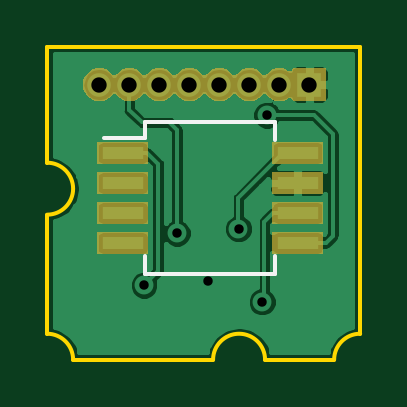
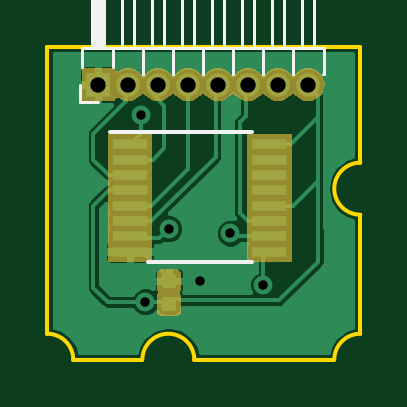
Circuit board: 11 layer files. Board 13.2 x 13.2 mm.
- bottom_copper: TLI5012B-B.Cu.gbl (29608 bytes)
- bottom_mask: TLI5012B-B.Mask.gbs (9864 bytes)
- paste: TLI5012B-B.Paste.gbp (4664 bytes)
- bottom_silk: TLI5012B-B.SilkS.gbo (3090 bytes)
- outline: TLI5012B-Edge.Cuts.gm1 (1131 bytes)
- top_copper: TLI5012B-F.Cu.gtl (30677 bytes)
- top_mask: TLI5012B-F.Mask.gts (9164 bytes)
- paste: TLI5012B-F.Paste.gtp (807 bytes)
- top_silk: TLI5012B-F.SilkS.gto (949 bytes)
- drill: TLI5012B-NPTH.drl (161 bytes)
- drill: TLI5012B-PTH.drl (410 bytes)

=== bottom_copper: TLI5012B-B.Cu.gbl (29608 bytes, source omitted) ===
=== bottom_mask: TLI5012B-B.Mask.gbs (9864 bytes, source omitted) ===
=== paste: TLI5012B-B.Paste.gbp ===
G04 #@! TF.GenerationSoftware,KiCad,Pcbnew,5.0.2-bee76a0~70~ubuntu18.04.1*
G04 #@! TF.CreationDate,2020-01-14T20:57:16+01:00*
G04 #@! TF.ProjectId,TLI5012B,544c4935-3031-4324-922e-6b696361645f,rev?*
G04 #@! TF.SameCoordinates,Original*
G04 #@! TF.FileFunction,Paste,Bot*
G04 #@! TF.FilePolarity,Positive*
%FSLAX46Y46*%
G04 Gerber Fmt 4.6, Leading zero omitted, Abs format (unit mm)*
G04 Created by KiCad (PCBNEW 5.0.2-bee76a0~70~ubuntu18.04.1) date Di 14 Jan 2020 20:57:16 CET*
%MOMM*%
%LPD*%
G01*
G04 APERTURE LIST*
%ADD10C,0.100000*%
%ADD11C,0.590000*%
%ADD12R,1.500000X0.450000*%
G04 APERTURE END LIST*
D10*
G04 #@! TO.C,C1*
G36*
X139161958Y-90690710D02*
X139176276Y-90692834D01*
X139190317Y-90696351D01*
X139203946Y-90701228D01*
X139217031Y-90707417D01*
X139229447Y-90714858D01*
X139241073Y-90723481D01*
X139251798Y-90733202D01*
X139261519Y-90743927D01*
X139270142Y-90755553D01*
X139277583Y-90767969D01*
X139283772Y-90781054D01*
X139288649Y-90794683D01*
X139292166Y-90808724D01*
X139294290Y-90823042D01*
X139295000Y-90837500D01*
X139295000Y-91132500D01*
X139294290Y-91146958D01*
X139292166Y-91161276D01*
X139288649Y-91175317D01*
X139283772Y-91188946D01*
X139277583Y-91202031D01*
X139270142Y-91214447D01*
X139261519Y-91226073D01*
X139251798Y-91236798D01*
X139241073Y-91246519D01*
X139229447Y-91255142D01*
X139217031Y-91262583D01*
X139203946Y-91268772D01*
X139190317Y-91273649D01*
X139176276Y-91277166D01*
X139161958Y-91279290D01*
X139147500Y-91280000D01*
X138802500Y-91280000D01*
X138788042Y-91279290D01*
X138773724Y-91277166D01*
X138759683Y-91273649D01*
X138746054Y-91268772D01*
X138732969Y-91262583D01*
X138720553Y-91255142D01*
X138708927Y-91246519D01*
X138698202Y-91236798D01*
X138688481Y-91226073D01*
X138679858Y-91214447D01*
X138672417Y-91202031D01*
X138666228Y-91188946D01*
X138661351Y-91175317D01*
X138657834Y-91161276D01*
X138655710Y-91146958D01*
X138655000Y-91132500D01*
X138655000Y-90837500D01*
X138655710Y-90823042D01*
X138657834Y-90808724D01*
X138661351Y-90794683D01*
X138666228Y-90781054D01*
X138672417Y-90767969D01*
X138679858Y-90755553D01*
X138688481Y-90743927D01*
X138698202Y-90733202D01*
X138708927Y-90723481D01*
X138720553Y-90714858D01*
X138732969Y-90707417D01*
X138746054Y-90701228D01*
X138759683Y-90696351D01*
X138773724Y-90692834D01*
X138788042Y-90690710D01*
X138802500Y-90690000D01*
X139147500Y-90690000D01*
X139161958Y-90690710D01*
X139161958Y-90690710D01*
G37*
D11*
X138975000Y-90985000D03*
D10*
G36*
X139161958Y-89720710D02*
X139176276Y-89722834D01*
X139190317Y-89726351D01*
X139203946Y-89731228D01*
X139217031Y-89737417D01*
X139229447Y-89744858D01*
X139241073Y-89753481D01*
X139251798Y-89763202D01*
X139261519Y-89773927D01*
X139270142Y-89785553D01*
X139277583Y-89797969D01*
X139283772Y-89811054D01*
X139288649Y-89824683D01*
X139292166Y-89838724D01*
X139294290Y-89853042D01*
X139295000Y-89867500D01*
X139295000Y-90162500D01*
X139294290Y-90176958D01*
X139292166Y-90191276D01*
X139288649Y-90205317D01*
X139283772Y-90218946D01*
X139277583Y-90232031D01*
X139270142Y-90244447D01*
X139261519Y-90256073D01*
X139251798Y-90266798D01*
X139241073Y-90276519D01*
X139229447Y-90285142D01*
X139217031Y-90292583D01*
X139203946Y-90298772D01*
X139190317Y-90303649D01*
X139176276Y-90307166D01*
X139161958Y-90309290D01*
X139147500Y-90310000D01*
X138802500Y-90310000D01*
X138788042Y-90309290D01*
X138773724Y-90307166D01*
X138759683Y-90303649D01*
X138746054Y-90298772D01*
X138732969Y-90292583D01*
X138720553Y-90285142D01*
X138708927Y-90276519D01*
X138698202Y-90266798D01*
X138688481Y-90256073D01*
X138679858Y-90244447D01*
X138672417Y-90232031D01*
X138666228Y-90218946D01*
X138661351Y-90205317D01*
X138657834Y-90191276D01*
X138655710Y-90176958D01*
X138655000Y-90162500D01*
X138655000Y-89867500D01*
X138655710Y-89853042D01*
X138657834Y-89838724D01*
X138661351Y-89824683D01*
X138666228Y-89811054D01*
X138672417Y-89797969D01*
X138679858Y-89785553D01*
X138688481Y-89773927D01*
X138698202Y-89763202D01*
X138708927Y-89753481D01*
X138720553Y-89744858D01*
X138732969Y-89737417D01*
X138746054Y-89731228D01*
X138759683Y-89726351D01*
X138773724Y-89722834D01*
X138788042Y-89720710D01*
X138802500Y-89720000D01*
X139147500Y-89720000D01*
X139161958Y-89720710D01*
X139161958Y-89720710D01*
G37*
D11*
X138975000Y-90015000D03*
G04 #@! TD*
D12*
G04 #@! TO.C,U2*
X140625000Y-84225000D03*
X140625000Y-84875000D03*
X140625000Y-85525000D03*
X140625000Y-86175000D03*
X140625000Y-86825000D03*
X140625000Y-87475000D03*
X140625000Y-88125000D03*
X140625000Y-88775000D03*
X134725000Y-88775000D03*
X134725000Y-88125000D03*
X134725000Y-87475000D03*
X134725000Y-86825000D03*
X134725000Y-86175000D03*
X134725000Y-85525000D03*
X134725000Y-84875000D03*
X134725000Y-84225000D03*
G04 #@! TD*
M02*

=== bottom_silk: TLI5012B-B.SilkS.gbo ===
G04 #@! TF.GenerationSoftware,KiCad,Pcbnew,5.0.2-bee76a0~70~ubuntu18.04.1*
G04 #@! TF.CreationDate,2020-01-14T20:57:16+01:00*
G04 #@! TF.ProjectId,TLI5012B,544c4935-3031-4324-922e-6b696361645f,rev?*
G04 #@! TF.SameCoordinates,Original*
G04 #@! TF.FileFunction,Legend,Bot*
G04 #@! TF.FilePolarity,Positive*
%FSLAX46Y46*%
G04 Gerber Fmt 4.6, Leading zero omitted, Abs format (unit mm)*
G04 Created by KiCad (PCBNEW 5.0.2-bee76a0~70~ubuntu18.04.1) date Di 14 Jan 2020 20:57:16 CET*
%MOMM*%
%LPD*%
G01*
G04 APERTURE LIST*
%ADD10C,0.120000*%
%ADD11C,0.150000*%
G04 APERTURE END LIST*
D10*
G04 #@! TO.C,J1*
X142670000Y-80940000D02*
X142670000Y-80140000D01*
X142670000Y-80140000D02*
X132390000Y-80140000D01*
X132390000Y-80140000D02*
X132390000Y-81260000D01*
X132390000Y-81260000D02*
X132465323Y-81260000D01*
X142235000Y-80140000D02*
X142235000Y-76140000D01*
X142235000Y-76140000D02*
X141715000Y-76140000D01*
X141715000Y-76140000D02*
X141715000Y-80140000D01*
X142175000Y-80140000D02*
X142175000Y-76140000D01*
X142055000Y-80140000D02*
X142055000Y-76140000D01*
X141935000Y-80140000D02*
X141935000Y-76140000D01*
X141815000Y-80140000D02*
X141815000Y-76140000D01*
X141340000Y-80940000D02*
X141340000Y-80140000D01*
X140965000Y-80140000D02*
X140965000Y-76140000D01*
X140965000Y-76140000D02*
X140445000Y-76140000D01*
X140445000Y-76140000D02*
X140445000Y-80140000D01*
X140070000Y-81260000D02*
X140070000Y-80140000D01*
X140085323Y-81260000D02*
X140054677Y-81260000D01*
X139695000Y-80140000D02*
X139695000Y-76140000D01*
X139695000Y-76140000D02*
X139175000Y-76140000D01*
X139175000Y-76140000D02*
X139175000Y-80140000D01*
X138800000Y-81260000D02*
X138800000Y-80140000D01*
X138815323Y-81260000D02*
X138784677Y-81260000D01*
X138425000Y-80140000D02*
X138425000Y-76140000D01*
X138425000Y-76140000D02*
X137905000Y-76140000D01*
X137905000Y-76140000D02*
X137905000Y-80140000D01*
X137530000Y-81260000D02*
X137530000Y-80140000D01*
X137545323Y-81260000D02*
X137514677Y-81260000D01*
X137155000Y-80140000D02*
X137155000Y-76140000D01*
X137155000Y-76140000D02*
X136635000Y-76140000D01*
X136635000Y-76140000D02*
X136635000Y-80140000D01*
X136260000Y-81260000D02*
X136260000Y-80140000D01*
X136275323Y-81260000D02*
X136244677Y-81260000D01*
X135885000Y-80140000D02*
X135885000Y-76140000D01*
X135885000Y-76140000D02*
X135365000Y-76140000D01*
X135365000Y-76140000D02*
X135365000Y-80140000D01*
X134990000Y-81260000D02*
X134990000Y-80140000D01*
X135005323Y-81260000D02*
X134974677Y-81260000D01*
X134615000Y-80140000D02*
X134615000Y-76140000D01*
X134615000Y-76140000D02*
X134095000Y-76140000D01*
X134095000Y-76140000D02*
X134095000Y-80140000D01*
X133720000Y-81260000D02*
X133720000Y-80140000D01*
X133735323Y-81260000D02*
X133704677Y-81260000D01*
X133345000Y-80140000D02*
X133345000Y-76140000D01*
X133345000Y-76140000D02*
X132825000Y-76140000D01*
X132825000Y-76140000D02*
X132825000Y-80140000D01*
X141975000Y-82460000D02*
X142735000Y-82460000D01*
X142735000Y-82460000D02*
X142735000Y-81700000D01*
D11*
G04 #@! TO.C,U2*
X139875000Y-89225000D02*
X135475000Y-89225000D01*
X141450000Y-83700000D02*
X135475000Y-83700000D01*
G04 #@! TD*
M02*

=== outline: TLI5012B-Edge.Cuts.gm1 ===
G04 #@! TF.GenerationSoftware,KiCad,Pcbnew,5.0.2-bee76a0~70~ubuntu18.04.1*
G04 #@! TF.CreationDate,2020-01-14T20:57:16+01:00*
G04 #@! TF.ProjectId,TLI5012B,544c4935-3031-4324-922e-6b696361645f,rev?*
G04 #@! TF.SameCoordinates,Original*
G04 #@! TF.FileFunction,Profile,NP*
%FSLAX46Y46*%
G04 Gerber Fmt 4.6, Leading zero omitted, Abs format (unit mm)*
G04 Created by KiCad (PCBNEW 5.0.2-bee76a0~70~ubuntu18.04.1) date Di 14 Jan 2020 20:57:16 CET*
%MOMM*%
%LPD*%
G01*
G04 APERTURE LIST*
%ADD10C,0.150000*%
G04 APERTURE END LIST*
D10*
X130875000Y-87210000D02*
G75*
G03X130875000Y-85010000I0J1100000D01*
G01*
X130875000Y-80100000D02*
X130875000Y-85010000D01*
X144125000Y-92250000D02*
G75*
G03X143025000Y-93350000I0J-1100000D01*
G01*
X140100000Y-93350000D02*
G75*
G03X137900000Y-93350000I-1100000J0D01*
G01*
X143025000Y-93350000D02*
X140100000Y-93350000D01*
X130875000Y-80100000D02*
X144125000Y-80100000D01*
X144125000Y-80100000D02*
X144125000Y-92250000D01*
X137900000Y-93350000D02*
X131975000Y-93350000D01*
X130875000Y-92250000D02*
X130875000Y-87210000D01*
X131975000Y-93350000D02*
G75*
G03X130875000Y-92250000I-1100000J0D01*
G01*
M02*

=== top_copper: TLI5012B-F.Cu.gtl (30677 bytes, source omitted) ===
=== top_mask: TLI5012B-F.Mask.gts (9164 bytes, source omitted) ===
=== paste: TLI5012B-F.Paste.gtp ===
G04 #@! TF.GenerationSoftware,KiCad,Pcbnew,5.0.2-bee76a0~70~ubuntu18.04.1*
G04 #@! TF.CreationDate,2020-01-14T20:57:16+01:00*
G04 #@! TF.ProjectId,TLI5012B,544c4935-3031-4324-922e-6b696361645f,rev?*
G04 #@! TF.SameCoordinates,Original*
G04 #@! TF.FileFunction,Paste,Top*
G04 #@! TF.FilePolarity,Positive*
%FSLAX46Y46*%
G04 Gerber Fmt 4.6, Leading zero omitted, Abs format (unit mm)*
G04 Created by KiCad (PCBNEW 5.0.2-bee76a0~70~ubuntu18.04.1) date Di 14 Jan 2020 20:57:16 CET*
%MOMM*%
%LPD*%
G01*
G04 APERTURE LIST*
%ADD10R,1.750000X0.550000*%
G04 APERTURE END LIST*
D10*
G04 #@! TO.C,U1*
X134075000Y-84595000D03*
X134075000Y-85865000D03*
X134075000Y-87135000D03*
X134075000Y-88405000D03*
X141475000Y-88405000D03*
X141475000Y-87135000D03*
X141475000Y-85865000D03*
X141475000Y-84595000D03*
G04 #@! TD*
M02*

=== top_silk: TLI5012B-F.SilkS.gto ===
G04 #@! TF.GenerationSoftware,KiCad,Pcbnew,5.0.2-bee76a0~70~ubuntu18.04.1*
G04 #@! TF.CreationDate,2020-01-14T20:57:16+01:00*
G04 #@! TF.ProjectId,TLI5012B,544c4935-3031-4324-922e-6b696361645f,rev?*
G04 #@! TF.SameCoordinates,Original*
G04 #@! TF.FileFunction,Legend,Top*
G04 #@! TF.FilePolarity,Positive*
%FSLAX46Y46*%
G04 Gerber Fmt 4.6, Leading zero omitted, Abs format (unit mm)*
G04 Created by KiCad (PCBNEW 5.0.2-bee76a0~70~ubuntu18.04.1) date Di 14 Jan 2020 20:57:16 CET*
%MOMM*%
%LPD*%
G01*
G04 APERTURE LIST*
%ADD10C,0.150000*%
G04 APERTURE END LIST*
D10*
G04 #@! TO.C,U1*
X135025000Y-83295000D02*
X135025000Y-83950000D01*
X140525000Y-83295000D02*
X140525000Y-84045000D01*
X140525000Y-89705000D02*
X140525000Y-88955000D01*
X135025000Y-89705000D02*
X135025000Y-88955000D01*
X135025000Y-83295000D02*
X140525000Y-83295000D01*
X135025000Y-89705000D02*
X140525000Y-89705000D01*
X135025000Y-83950000D02*
X133275000Y-83950000D01*
G04 #@! TD*
M02*

=== drill: TLI5012B-NPTH.drl ===
M48
;DRILL file {KiCad 5.0.2-bee76a0~70~ubuntu18.04.1} date Di 14 Jan 2020 20:57:21 CET
;FORMAT={-:-/ absolute / inch / decimal}
FMAT,2
INCH,TZ
%
G90
G05
T0
M30

=== drill: TLI5012B-PTH.drl ===
M48
;DRILL file {KiCad 5.0.2-bee76a0~70~ubuntu18.04.1} date Di 14 Jan 2020 20:57:21 CET
;FORMAT={-:-/ absolute / inch / decimal}
FMAT,2
INCH,TZ
T1C0.0157
T2C0.0256
%
G90
G05
T1
X5.314Y-3.5512
X5.3691Y-3.4646
X5.4203Y-3.5433
X5.4715Y-3.4567
X5.5108Y-3.5787
X5.5187Y-3.2677
T2
X5.2396Y-3.2165
X5.2896Y-3.2165
X5.3396Y-3.2165
X5.3896Y-3.2165
X5.4396Y-3.2165
X5.4896Y-3.2165
X5.5396Y-3.2165
X5.5896Y-3.2165
T0
M30

